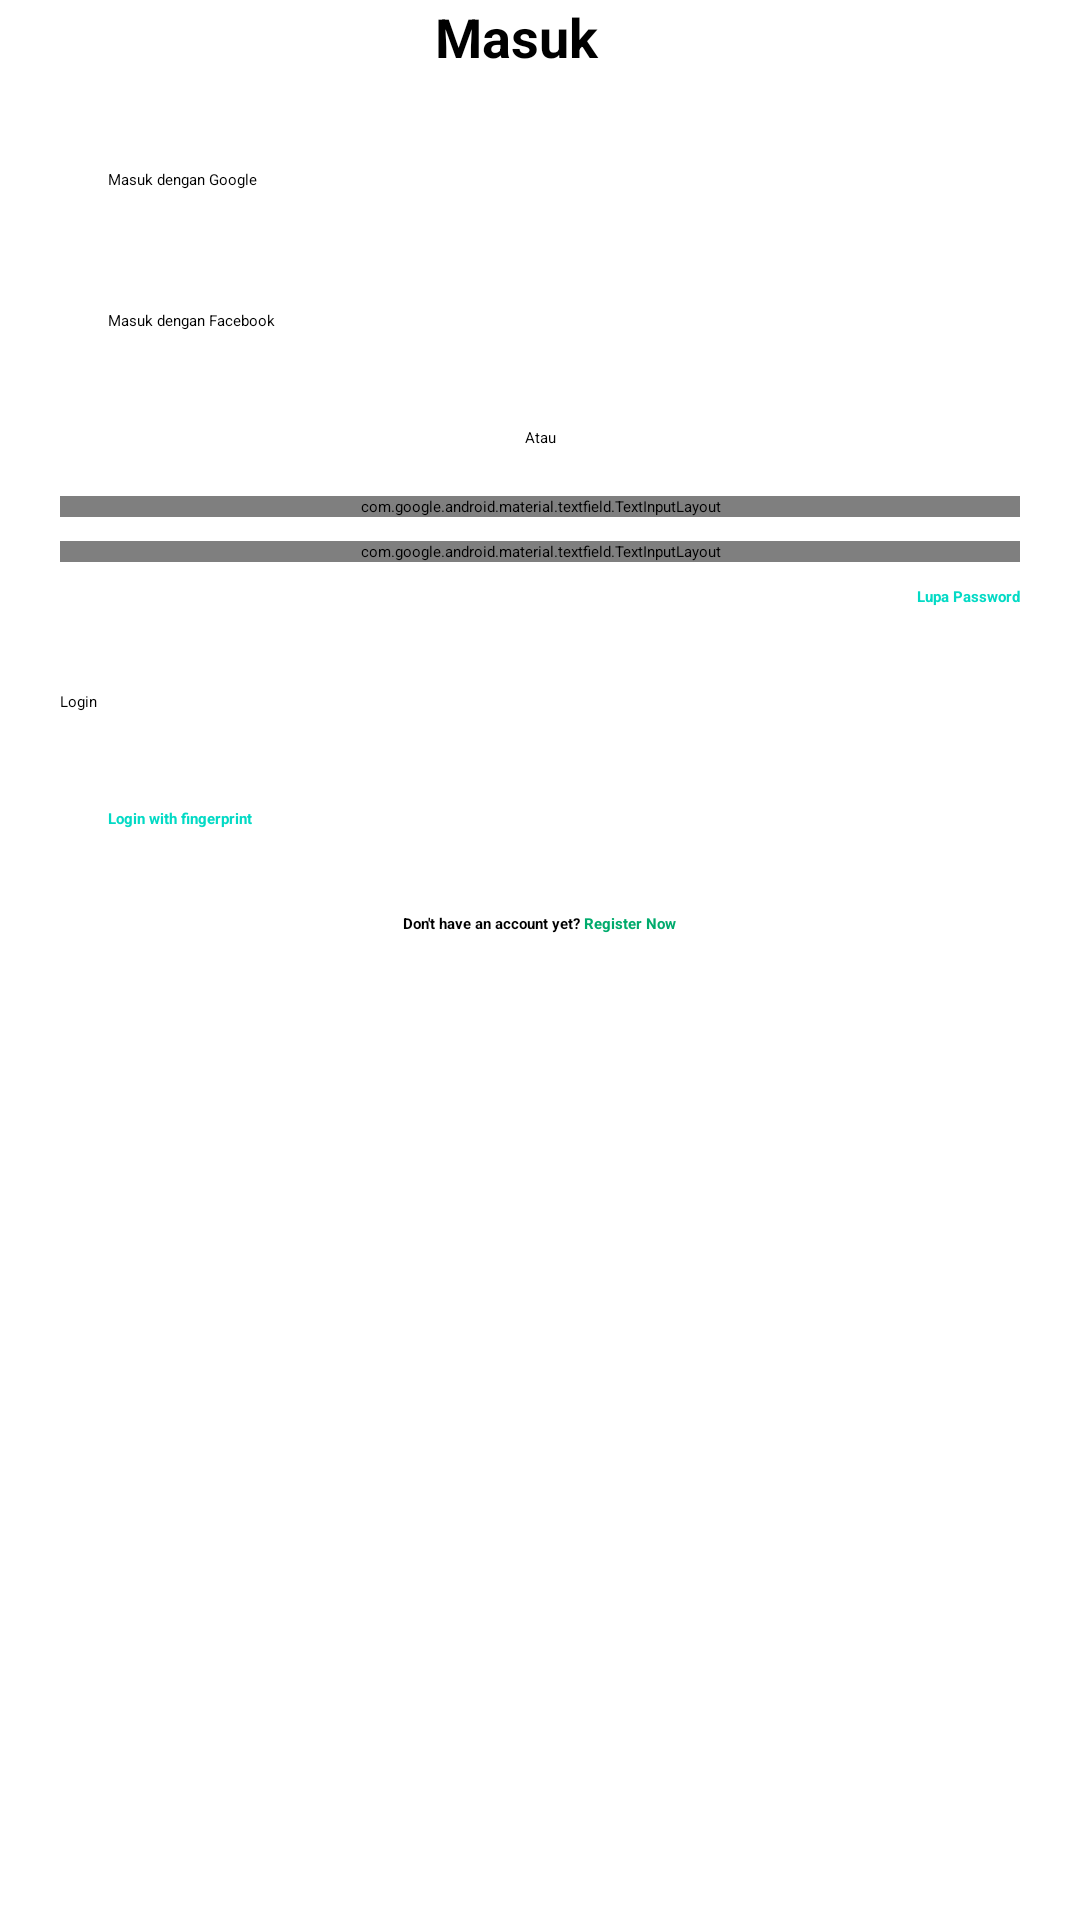

Produce the Android XML layout that renders to this screen, including the resource entries it uses.
<!-- AndroidManifest.xml: activity theme AppThemeNoActionBar -->
<!-- res/layout/activity_login.xml -->
<?xml version="1.0" encoding="utf-8"?>
<androidx.constraintlayout.widget.ConstraintLayout xmlns:android="http://schemas.android.com/apk/res/android"
    xmlns:app="http://schemas.android.com/apk/res-auto"
    android:layout_width="match_parent"
    android:layout_height="match_parent">

    <androidx.appcompat.widget.Toolbar
        android:id="@+id/toolbar"
        android:layout_width="match_parent"
        android:layout_height="wrap_content"
        app:layout_constraintStart_toStartOf="parent"
        app:layout_constraintTop_toTopOf="parent">
        <androidx.constraintlayout.widget.ConstraintLayout
            android:layout_width="match_parent"
            android:layout_height="wrap_content">

            <ImageButton
                android:id="@+id/img_back"
                android:layout_width="wrap_content"
                android:layout_height="wrap_content"
                android:src="@drawable/ic_chevron_left_24"
                android:background="@android:color/transparent"
                app:layout_constraintStart_toStartOf="parent"
                app:layout_constraintTop_toTopOf="parent"
                app:layout_constraintBottom_toBottomOf="parent"/>
            <TextView
                android:id="@+id/tv_title"
                android:layout_width="0dp"
                android:layout_height="wrap_content"
                android:gravity="center"
                android:text="Masuk"
                android:textSize="18sp"
                android:textStyle="bold"
                app:layout_constraintTop_toTopOf="parent"
                app:layout_constraintStart_toEndOf="@id/img_back"
                app:layout_constraintEnd_toStartOf="@id/img_call"
                app:layout_constraintBottom_toBottomOf="parent"/>

            <ImageButton
                android:id="@+id/img_call"
                android:layout_width="wrap_content"
                android:layout_height="wrap_content"
                android:layout_marginEnd="16dp"
                android:src="@drawable/ic_headset_mic_24"
                android:background="@android:color/transparent"
                app:layout_constraintTop_toTopOf="parent"
                app:layout_constraintEnd_toEndOf="parent"
                app:layout_constraintBottom_toBottomOf="parent"/>

        </androidx.constraintlayout.widget.ConstraintLayout>

    </androidx.appcompat.widget.Toolbar>

    <Button
        android:id="@+id/btn_google"
        android:layout_width="match_parent"
        android:layout_height="wrap_content"
        android:layout_marginStart="20dp"
        android:layout_marginEnd="20dp"
        android:layout_marginTop="16dp"
        android:padding="16dp"
        app:icon="@drawable/ic_google"
        app:iconTint="@null"
        android:text="Masuk dengan Google"
        android:textColor="@android:color/black"
        android:textAllCaps="false"
        android:textStyle="normal"
        style="@style/Widget.MaterialComponents.Button.OutlinedButton"
        app:layout_constraintTop_toBottomOf="@id/toolbar"/>

    <Button
        android:id="@+id/btn_fb"
        android:layout_width="match_parent"
        android:layout_height="wrap_content"
        android:layout_marginStart="20dp"
        android:layout_marginEnd="20dp"
        android:layout_marginTop="8dp"
        android:padding="16dp"
        app:icon="@drawable/ic_facebook"
        app:iconTint="@null"
        android:text="Masuk dengan Facebook"
        android:textColor="@android:color/primary_text_light_nodisable"
        android:textAllCaps="false"
        android:textStyle="normal"
        style="@style/Widget.MaterialComponents.Button.OutlinedButton"
        app:layout_constraintTop_toBottomOf="@id/btn_google"/>

    <TextView
        android:id="@+id/tv_or"
        android:layout_width="0dp"
        android:layout_height="wrap_content"
        android:layout_marginTop="16dp"
        android:text="Atau"
        android:gravity="center"
        app:layout_constraintTop_toBottomOf="@id/btn_fb"
        app:layout_constraintStart_toStartOf="@id/btn_fb"
        app:layout_constraintEnd_toEndOf="@id/btn_fb"/>

    <com.google.android.material.textfield.TextInputLayout
        android:id="@+id/text_input_layout_email"
        android:layout_width="0dp"
        android:layout_height="wrap_content"
        android:layout_marginTop="16dp"
        android:hint="Username or Email"
        app:boxBackgroundColor="@android:color/transparent"
        app:layout_constraintTop_toBottomOf="@id/tv_or"
        app:layout_constraintEnd_toEndOf="@id/tv_or"
        app:layout_constraintStart_toStartOf="@id/tv_or">

        <com.google.android.material.textfield.TextInputEditText
            android:id="@+id/edit_text_email"
            android:layout_width="match_parent"
            android:layout_height="wrap_content"
            android:inputType="textEmailAddress" />

    </com.google.android.material.textfield.TextInputLayout>

    <com.google.android.material.textfield.TextInputLayout
        android:id="@+id/text_input_layout_password"
        android:layout_width="0dp"
        android:layout_height="wrap_content"
        android:layout_marginTop="8dp"
        android:hint="Password"
        app:endIconMode="password_toggle"
        app:boxBackgroundColor="@android:color/transparent"
        app:layout_constraintStart_toStartOf="@id/text_input_layout_email"
        app:layout_constraintTop_toBottomOf="@id/text_input_layout_email"
        app:layout_constraintEnd_toEndOf="@id/text_input_layout_email">

        <com.google.android.material.textfield.TextInputEditText
            android:id="@+id/edit_text_password"
            android:layout_width="match_parent"
            android:layout_height="wrap_content"
            android:inputType="textPassword" />

    </com.google.android.material.textfield.TextInputLayout>

    <TextView
        android:id="@+id/text_view_forgot_password"
        android:layout_width="wrap_content"
        android:layout_height="0dp"
        android:layout_marginTop="8dp"
        android:text="Lupa Password"
        android:textStyle="bold"
        android:textColor="@color/colorAccent"
        app:layout_constraintEnd_toEndOf="@id/text_input_layout_password"
        app:layout_constraintTop_toBottomOf="@+id/text_input_layout_password" />

    <Button
        android:id="@+id/btn_login"
        android:layout_width="match_parent"
        android:layout_height="wrap_content"
        android:layout_marginTop="16dp"
        android:layout_marginStart="20dp"
        android:layout_marginEnd="20dp"
        android:paddingVertical="12dp"
        android:text="Login"
        android:textAllCaps="false"
        app:layout_constraintTop_toBottomOf="@id/text_view_forgot_password" />

    <Button
        android:id="@+id/btn_login_fingerprint"
        style="@style/Widget.MaterialComponents.Button.OutlinedButton"
        android:layout_width="match_parent"
        android:layout_height="wrap_content"
        android:layout_marginTop="8dp"
        android:layout_marginStart="20dp"
        android:layout_marginEnd="20dp"
        android:paddingVertical="12dp"
        android:text="Login with fingerprint"
        android:textAllCaps="false"
        android:textColor="@color/colorAccent"
        android:textStyle="bold"
        app:layout_constraintTop_toBottomOf="@id/btn_login"
        app:strokeColor="@color/colorAccent" />

    <TextView
        android:layout_width="wrap_content"
        android:layout_height="wrap_content"
        android:layout_marginTop="16dp"
        android:textStyle="bold"
        android:text="@string/register"
        app:layout_constraintEnd_toEndOf="@+id/btn_login_fingerprint"
        app:layout_constraintStart_toStartOf="@+id/btn_login_fingerprint"
        app:layout_constraintTop_toBottomOf="@id/btn_login_fingerprint" />

</androidx.constraintlayout.widget.ConstraintLayout>
<!-- resources referenced by this layout -->
<resources>
  <string name="register">Don\'t have an account yet?  <font color="#00AB6D">Register Now</font></string>
  <!-- not gathered from this repository: default colours our renderer supplied (Android Studio template values) -->
  <color name="colorAccent">#FF03DAC5</color>
</resources>
